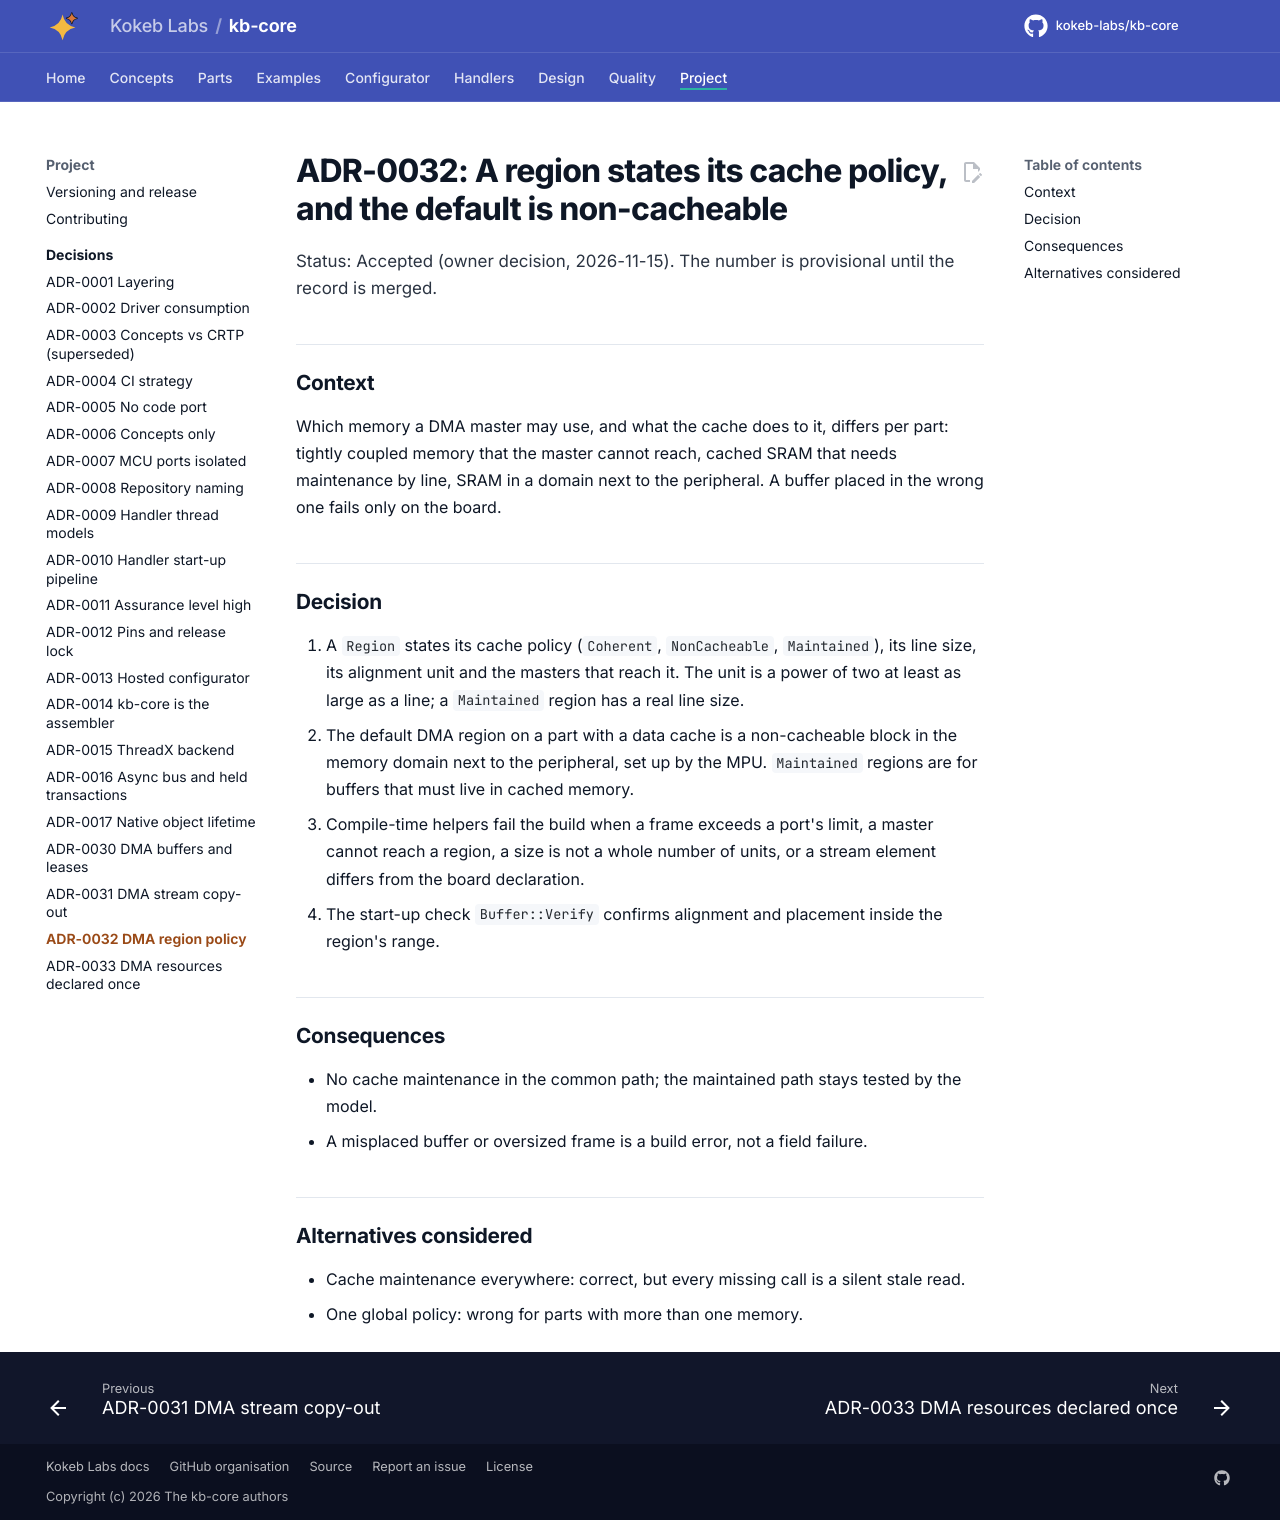

repository: kokeb-labs/kb-core · page: dev/adr/ADR-0032-dma-region-policy/index.html · generator: mkdocs

# ADR-0032: A region states its cache policy, and the default is non-cacheable

Status: Accepted (owner decision, 2026-11-15). The number is provisional until the record is merged.

## Context

Which memory a DMA master may use, and what the cache does to it, differs per part: tightly coupled memory that the
master cannot reach, cached SRAM that needs maintenance by line, SRAM in a domain next to the peripheral. A buffer
placed in the wrong one fails only on the board.

## Decision

1. A `Region` states its cache policy (`Coherent`, `NonCacheable`, `Maintained`), its line size, its alignment unit
   and the masters that reach it. The unit is a power of two at least as large as a line; a `Maintained` region has
   a real line size.
2. The default DMA region on a part with a data cache is a non-cacheable block in the memory domain next to the
   peripheral, set up by the MPU. `Maintained` regions are for buffers that must live in cached memory.
3. Compile-time helpers fail the build when a frame exceeds a port's limit, a master cannot reach a region, a size is
   not a whole number of units, or a stream element differs from the board declaration.
4. The start-up check `Buffer::Verify` confirms alignment and placement inside the region's range.

## Consequences

- No cache maintenance in the common path; the maintained path stays tested by the model.
- A misplaced buffer or oversized frame is a build error, not a field failure.

## Alternatives considered

- Cache maintenance everywhere: correct, but every missing call is a silent stale read.
- One global policy: wrong for parts with more than one memory.
